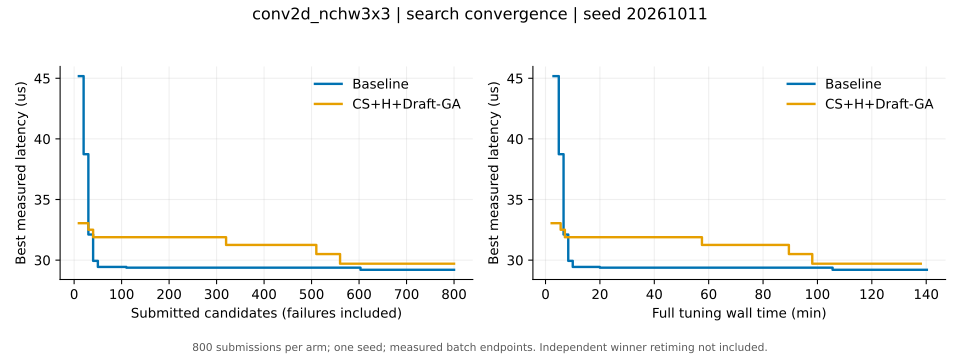

The data file committed next to this chart (first rows):
arm, submitted, finite, best_us, tune_s
B, 10, 10, 45.18, 176.3
B, 20, 20, 38.74, 292.6
B, 30, 30, 32.11, 398
B, 40, 40, 29.94, 501.5
B, 50, 50, 29.44, 600.8
B, 60, 60, 29.44, 700.5
B, 70, 70, 29.44, 800.7
B, 80, 80, 29.44, 906.8
B, 90, 90, 29.44, 1006
B, 100, 100, 29.44, 1101
B, 110, 110, 29.38, 1198
B, 120, 120, 29.38, 1298
B, 130, 130, 29.38, 1394
B, 140, 140, 29.38, 1503
B, 150, 150, 29.38, 1606
B, 160, 160, 29.38, 1703
B, 170, 170, 29.38, 1808
B, 180, 180, 29.38, 1913
B, 190, 190, 29.38, 2019
B, 200, 200, 29.38, 2116
B, 210, 210, 29.38, 2214
B, 220, 220, 29.38, 2314
B, 230, 230, 29.38, 2418
B, 239, 239, 29.38, 2517
B, 249, 249, 29.38, 2626
B, 259, 259, 29.38, 2730
B, 269, 269, 29.38, 2838
B, 278, 278, 29.38, 2932
B, 288, 288, 29.38, 3032
B, 297, 297, 29.38, 3127
B, 306, 306, 29.38, 3226
B, 316, 316, 29.38, 3335
B, 326, 326, 29.38, 3437
B, 336, 336, 29.38, 3541
B, 346, 346, 29.38, 3645
B, 356, 356, 29.38, 3746
B, 366, 366, 29.38, 3843
B, 376, 376, 29.38, 3951
B, 386, 386, 29.38, 4054
B, 396, 396, 29.38, 4158
B, 406, 406, 29.38, 4255
B, 416, 416, 29.38, 4363
B, 425, 425, 29.38, 4465
B, 435, 435, 29.38, 4569
B, 445, 445, 29.38, 4684
B, 454, 454, 29.38, 4778
B, 463, 463, 29.38, 4874
B, 473, 473, 29.38, 4977
B, 483, 483, 29.38, 5083
B, 493, 493, 29.38, 5177
B, 503, 503, 29.38, 5290
B, 513, 513, 29.38, 5396
B, 523, 523, 29.38, 5511
B, 533, 533, 29.38, 5618
B, 543, 543, 29.38, 5720
B, 553, 553, 29.38, 5819
B, 563, 563, 29.38, 5917
B, 573, 573, 29.38, 6012
B, 583, 583, 29.38, 6118
B, 593, 593, 29.38, 6234
... 101 more rows
